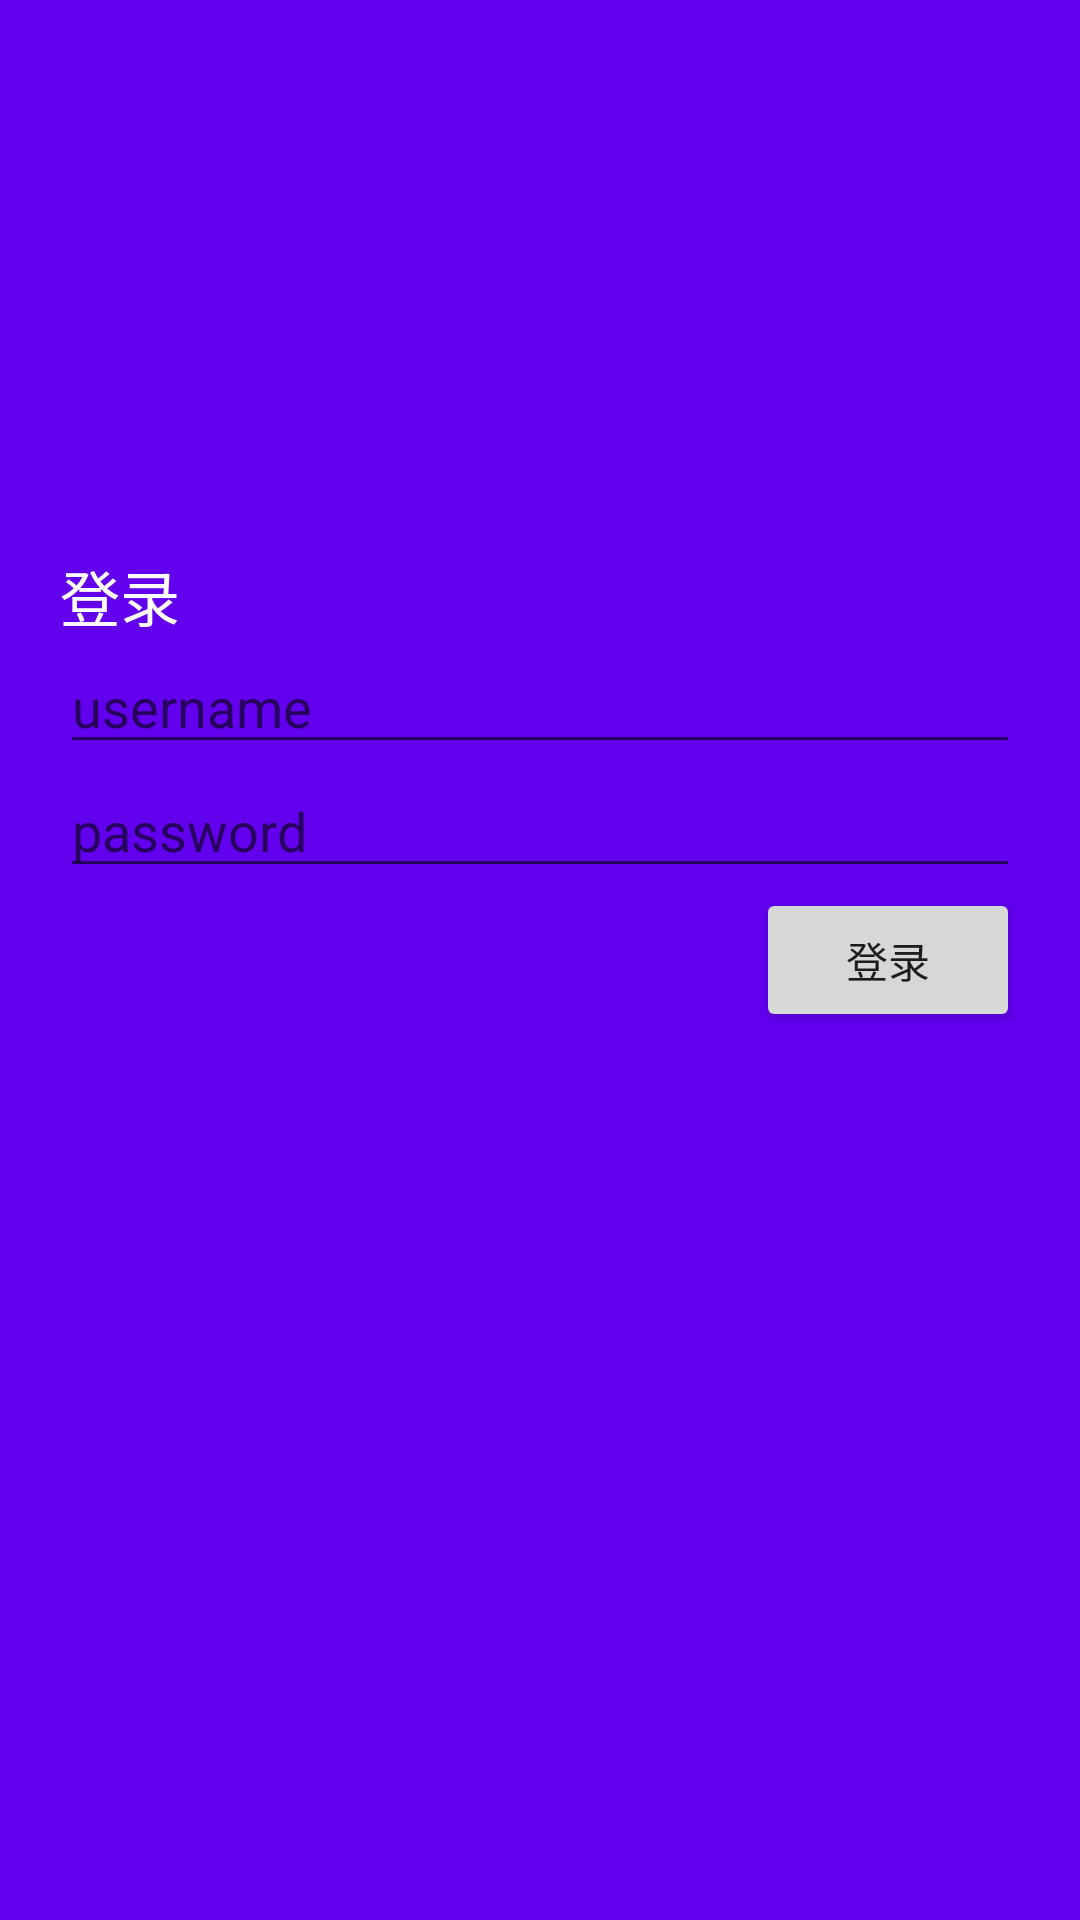

Here is an Android app screen rendered from its layout file. Give the layout XML and the strings, colors and styles it references.
<!-- AndroidManifest.xml: application theme Theme.EXP0320 -->
<!-- res/layout/activity_main.xml -->
<?xml version="1.0" encoding="utf-8"?>
<androidx.constraintlayout.widget.ConstraintLayout xmlns:android="http://schemas.android.com/apk/res/android"
    xmlns:app="http://schemas.android.com/apk/res-auto"
    xmlns:tools="http://schemas.android.com/tools"
    android:layout_width="match_parent"
    android:layout_height="match_parent"
    android:background="@color/purple_500"
    tools:context=".MainActivity">

    <ImageView
        android:scaleType="centerCrop"
        android:src="@mipmap/bg2"
        android:layout_width="match_parent"
        android:layout_height="match_parent"/>
    <TextView
        android:layout_width="wrap_content"
        android:layout_height="wrap_content"
        android:text="登录"
        android:textColor="@color/white"
        android:textSize="20dp"
        tools:ignore="MissingConstraints"
        app:layout_constraintBottom_toTopOf="@id/ipt_username"
        app:layout_constraintStart_toStartOf="@id/gl_start"/>
    <EditText
        android:id="@+id/ipt_username"
        android:layout_width="0dp"
        android:layout_height="wrap_content"
        android:hint="@string/input_username"
        android:textColor="@color/white"
        app:layout_constraintBottom_toTopOf="@id/ipt_password"
        app:layout_constraintEnd_toStartOf="@id/gl_end"
        app:layout_constraintHorizontal_bias="0.0"
        app:layout_constraintStart_toStartOf="@id/gl_start" />
    <EditText
        android:id="@+id/ipt_password"
        android:layout_width="0dp"
        android:layout_height="wrap_content"
        android:hint="@string/input_password"
        android:textColor="@color/white"
android:inputType="textPassword"
        app:layout_constraintBottom_toTopOf="@id/button"
        app:layout_constraintEnd_toStartOf="@id/gl_end"
        app:layout_constraintHorizontal_bias="0.0"
        app:layout_constraintStart_toStartOf="@id/gl_start" />

    <Button
        android:id="@+id/button"
        android:layout_width="0dp"
        android:layout_height="wrap_content"
        android:text="@string/login"
        android:onClick="onClick"
        app:layout_constraintBottom_toBottomOf="parent"
        app:layout_constraintTop_toTopOf="parent"
        app:layout_constraintEnd_toEndOf="@id/gl_end"
        tools:ignore="MissingConstraints,OnClick" />
    <ProgressBar
        android:id="@+id/progress"
        android:visibility="gone"
        android:layout_width="0dp"
        android:layout_height="wrap_content"
        style="@style/Widget.AppCompat.ProgressBar.Horizontal"
        app:layout_constraintTop_toBottomOf="@id/button"
        android:progress="5"
        android:max="10"
        app:layout_constraintEnd_toStartOf="@id/gl_end"
        app:layout_constraintStart_toStartOf="@id/gl_start"
        />

    <androidx.constraintlayout.widget.Guideline
        android:id="@+id/gl_start"
        android:layout_width="wrap_content"
        android:layout_height="wrap_content"
        android:orientation="vertical"
        app:layout_constraintGuide_begin="20dp" />
    <androidx.constraintlayout.widget.Guideline
        android:id="@+id/gl_end"
        android:layout_width="wrap_content"
        android:layout_height="wrap_content"
        android:orientation="vertical"
        app:layout_constraintGuide_end="20dp" />

</androidx.constraintlayout.widget.ConstraintLayout>
<!-- resources referenced by this layout -->
<resources>
  <string name="input_password">password</string>
  <string name="input_username">username</string>
  <string name="login">登录</string>
  <style name="Theme.EXP0320" parent="Theme.MaterialComponents.DayNight.DarkActionBar">
          
          <item name="colorPrimary">@color/purple_500</item>
          <item name="colorPrimaryVariant">@color/purple_700</item>
          <item name="colorOnPrimary">@color/white</item>
          
          <item name="colorSecondary">@color/teal_200</item>
          <item name="colorSecondaryVariant">@color/teal_700</item>
          <item name="colorOnSecondary">@color/black</item>
          
          <item name="android:statusBarColor" tools:targetApi="l">?attr/colorPrimaryVariant</item>
          
      </style>
  <!-- not gathered from this repository: default colours our renderer supplied (Android Studio template values) -->
  <color name="purple_500">#FF6200EE</color>
  <color name="purple_700">#FF3700B3</color>
  <color name="teal_200">#FF03DAC5</color>
  <color name="teal_700">#FF018786</color>
  <color name="black">#FF000000</color>
  <color name="white">#FFFFFFFF</color>
</resources>
